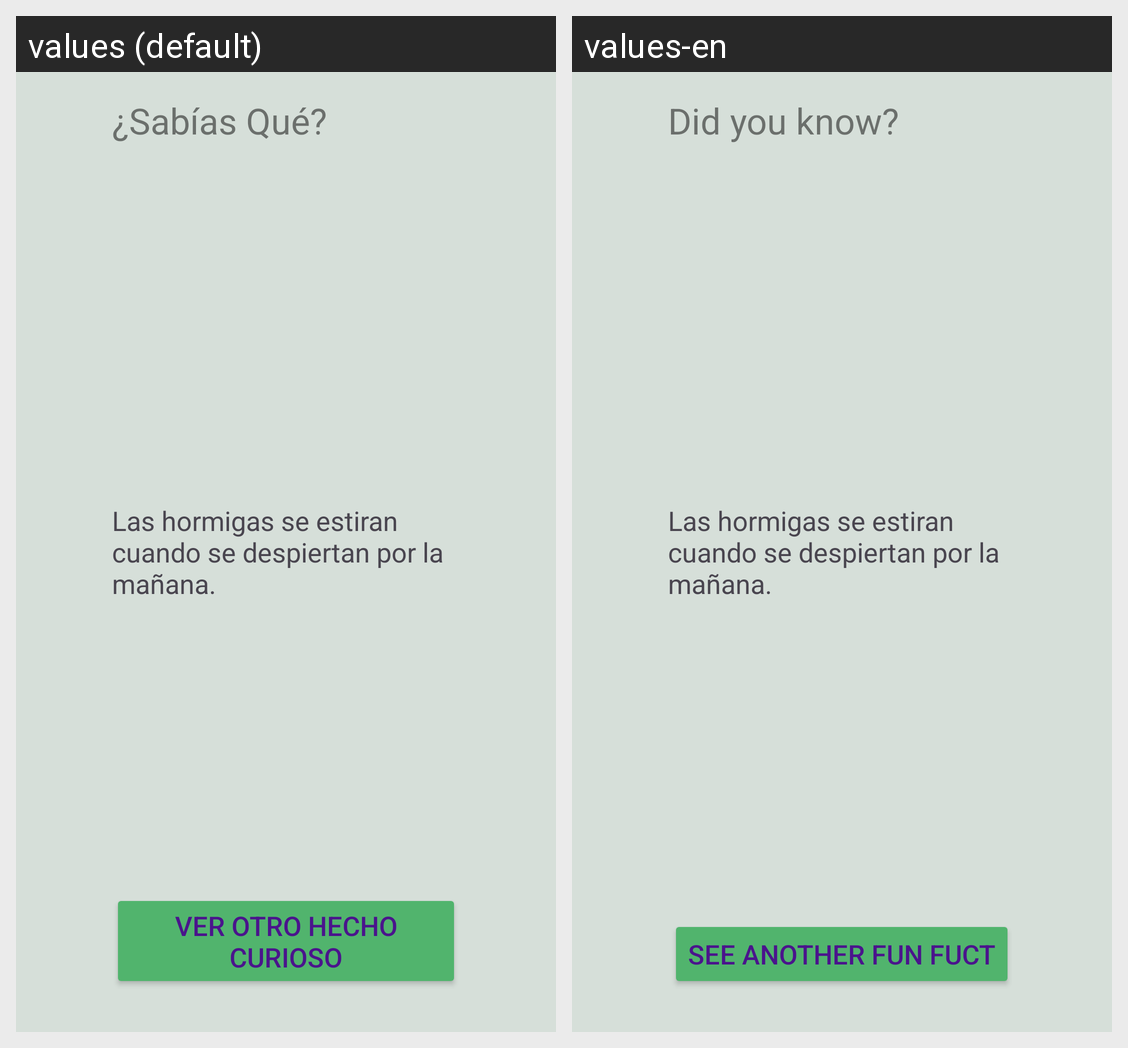

For this localized Android screen grid, give each drawn string resource with its value in every locale shown.
Android screen res/layout/activity_main.xml rendered under 2 locales, left to right: values (default), values-en. Device: Nexus 5 (rendered at 1080×1920; each locale shown at half size, 540×960, under a caption strip naming it); theme Theme.HechosCuriosos3.
Strings drawn on this screen, with the default value and each locale's value (text and hints the layout hard-codes, and strings that could not be matched under every locale, appear in the picture but are not listed):

sabias_que
  values: ¿Sabías Qué?
  values-en: Did you know?

otro_hecho_curioso
  values: Ver Otro Hecho Curioso
  values-en: See Another Fun Fuct
